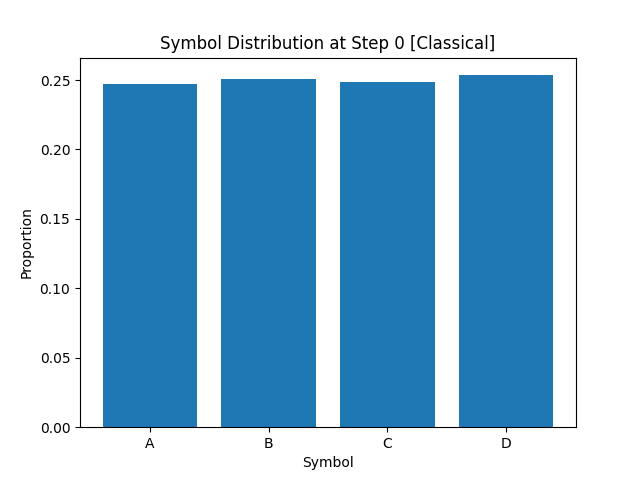

Values plotted in this chart, from the file beside it:
A, B, C, D
2.472499999999999976e-01
2.505000000000000004e-01
2.487499999999999989e-01
2.535000000000000031e-01
